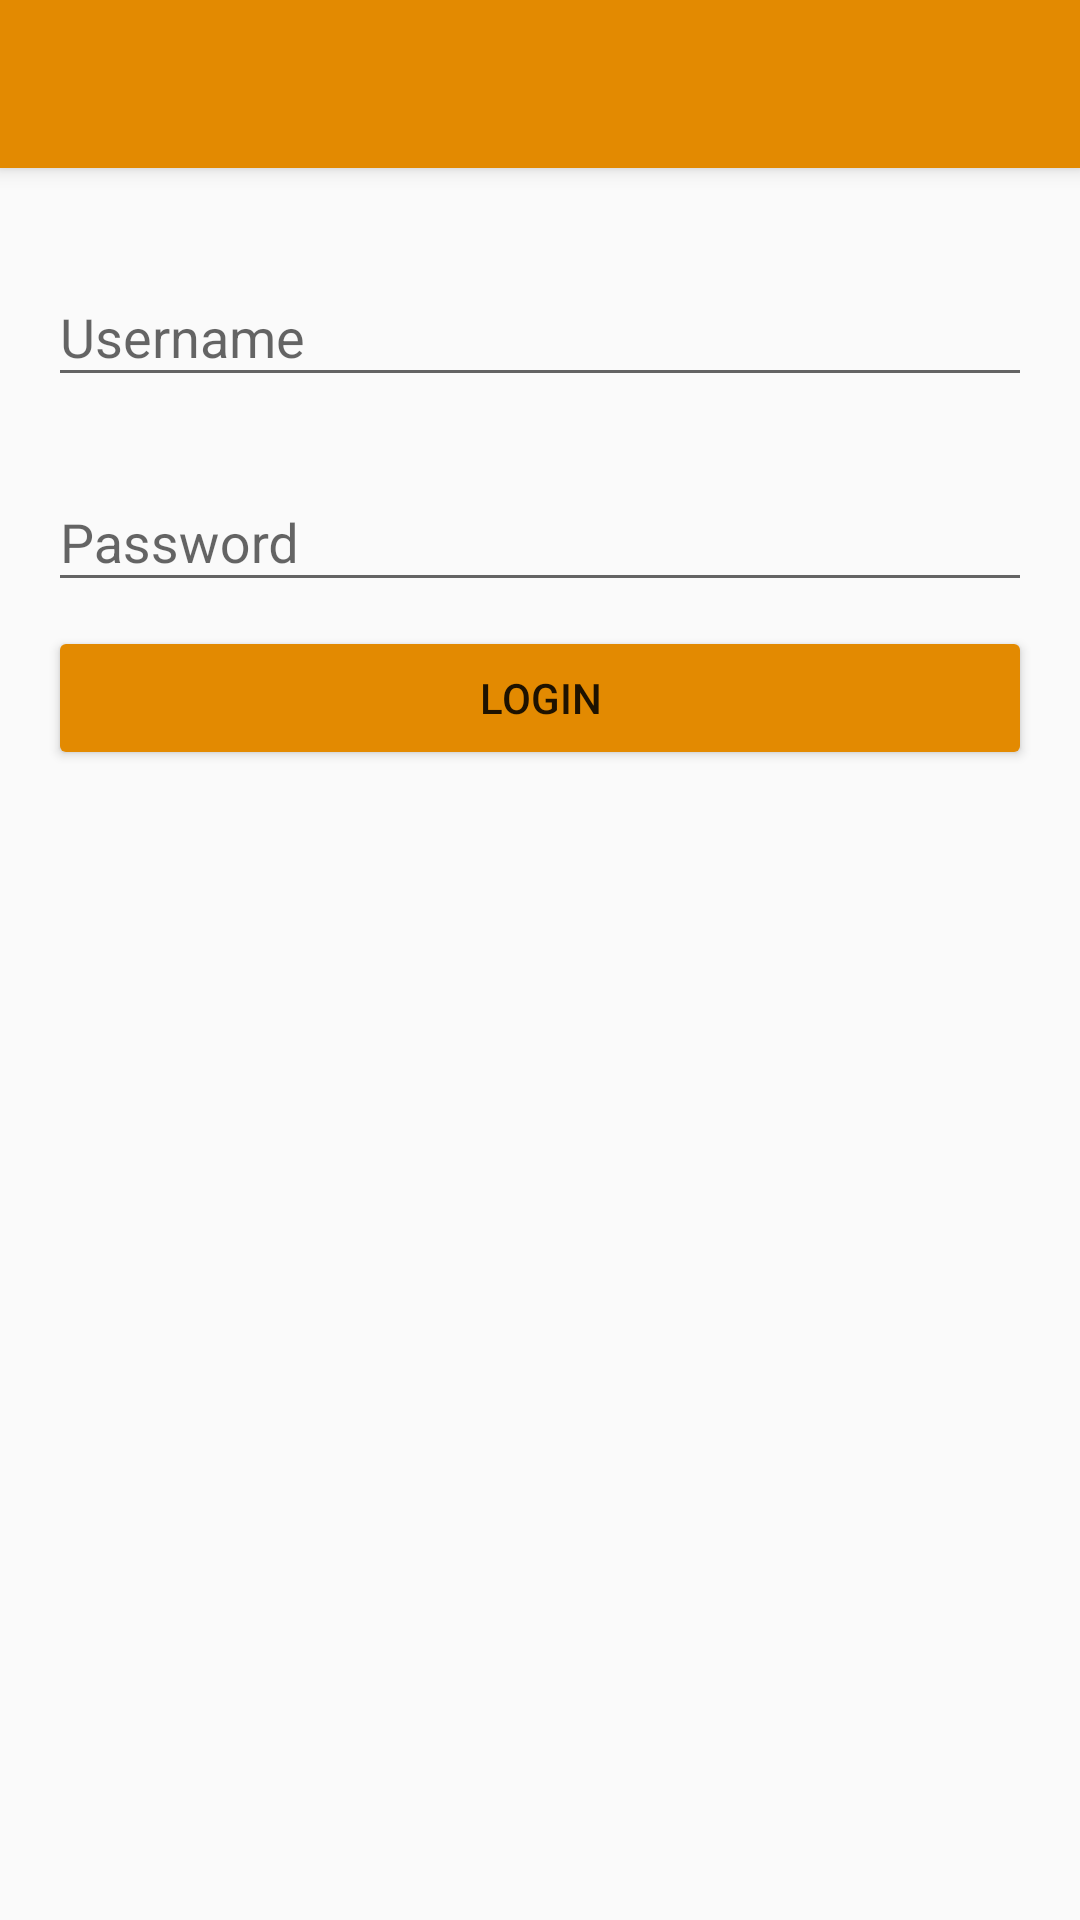

Here is an Android app screen rendered from its layout file. Give the layout XML and the strings, colors and styles it references.
<!-- AndroidManifest.xml: activity theme AppTheme.NoActionBar -->
<!-- res/layout/activity_authenticator.xml -->
<?xml version="1.0" encoding="utf-8"?>
<android.support.design.widget.CoordinatorLayout xmlns:android="http://schemas.android.com/apk/res/android"
    xmlns:app="http://schemas.android.com/apk/res-auto"
    xmlns:tools="http://schemas.android.com/tools"
    android:layout_width="match_parent"
    android:layout_height="match_parent"
    android:fitsSystemWindows="true"
    tools:context="nl.example.one2xs.AuthenticatorActivity">

    <android.support.design.widget.AppBarLayout
        android:layout_width="match_parent"
        android:layout_height="wrap_content"
        android:theme="@style/AppTheme.AppBarOverlay">

        <android.support.v7.widget.Toolbar
            android:id="@+id/toolbar"
            android:layout_width="match_parent"
            android:layout_height="?attr/actionBarSize"
            android:background="?attr/colorPrimary"
            app:popupTheme="@style/AppTheme.PopupOverlay" />

    </android.support.design.widget.AppBarLayout>

    <include layout="@layout/content_authenticator" />

    <android.support.design.widget.CoordinatorLayout
        android:layout_width="match_parent"
        android:layout_height="match_parent"
        android:layout_alignParentBottom="true"
        android:layout_centerHorizontal="true"
        android:id="@+id/snackbarPosition">
    </android.support.design.widget.CoordinatorLayout>

</android.support.design.widget.CoordinatorLayout>
<!-- res/layout/content_authenticator.xml (included above) -->
<?xml version="1.0" encoding="utf-8"?>
<LinearLayout xmlns:android="http://schemas.android.com/apk/res/android"
    xmlns:app="http://schemas.android.com/apk/res-auto"
    xmlns:tools="http://schemas.android.com/tools"
    android:layout_width="match_parent"
    android:layout_height="match_parent"
    android:paddingBottom="@dimen/activity_vertical_margin"
    android:paddingLeft="@dimen/activity_horizontal_margin"
    android:paddingRight="@dimen/activity_horizontal_margin"
    android:paddingTop="@dimen/activity_vertical_margin"
    app:layout_behavior="@string/appbar_scrolling_view_behavior"
    tools:context="nl.example.one2xs.AuthenticatorActivity"
    tools:showIn="@layout/activity_authenticator"
    android:orientation="vertical">

    <android.support.design.widget.TextInputLayout
        android:id="@+id/input_text_username"
        android:layout_width="match_parent"
        android:layout_height="wrap_content"
        android:layout_marginTop="8dp"
        android:layout_marginBottom="8dp">
        <EditText
            android:layout_width="match_parent"
            android:layout_height="wrap_content"
            android:digits="abcdefghijklmnopqrstuvwxyzABCDEFGHIJKLMNOPQRSTUVWXYZ"
            android:hint="Username" />
    </android.support.design.widget.TextInputLayout>

    <android.support.design.widget.TextInputLayout
        android:id="@+id/input_text_password"
        android:layout_width="match_parent"
        android:layout_height="wrap_content"
        android:layout_marginTop="8dp"
        android:layout_marginBottom="8dp">
        <EditText
            android:layout_width="match_parent"
            android:layout_height="wrap_content"
            android:inputType="textPassword"
            android:ems="10"
            android:hint="Password" />
    </android.support.design.widget.TextInputLayout>

    <android.support.v7.widget.AppCompatButton
        android:id="@+id/btn_login"
        android:layout_width="fill_parent"
        android:layout_height="wrap_content"
        android:padding="12dp"
        android:text="Login"/>
</LinearLayout>
<!-- resources referenced by this layout -->
<resources>
  <dimen name="activity_horizontal_margin">16dp</dimen>
  <dimen name="activity_vertical_margin">16dp</dimen>
  <style name="AppTheme.AppBarOverlay" parent="ThemeOverlay.AppCompat.Dark.ActionBar" />
  <style name="AppTheme.PopupOverlay" parent="ThemeOverlay.AppCompat.Light" />
  <style name="AppTheme.NoActionBar">
          <item name="windowActionBar">false</item>
          <item name="windowNoTitle">true</item>
      </style>
</resources>
